Dataset: dataset (GitHub, Aryawwww/Image-Programming-group-10). Classes: tomato bacterial spot, tomato late blight, tomato septoria leaf spot, tomato yellow leaf curl virus, tomato healthy.

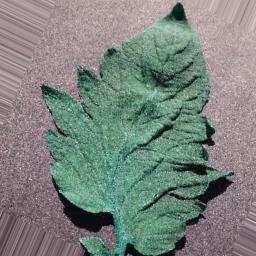
Label: tomato bacterial spot

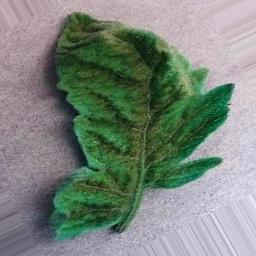
Label: tomato yellow leaf curl virus

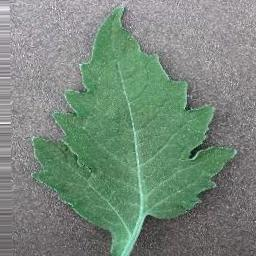
Label: tomato bacterial spot

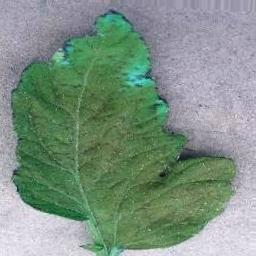
Label: tomato healthy

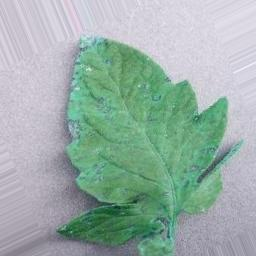
Label: tomato septoria leaf spot

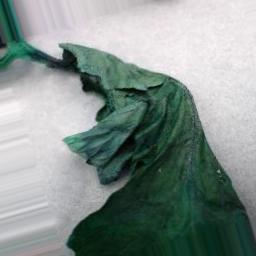
Label: tomato late blight
